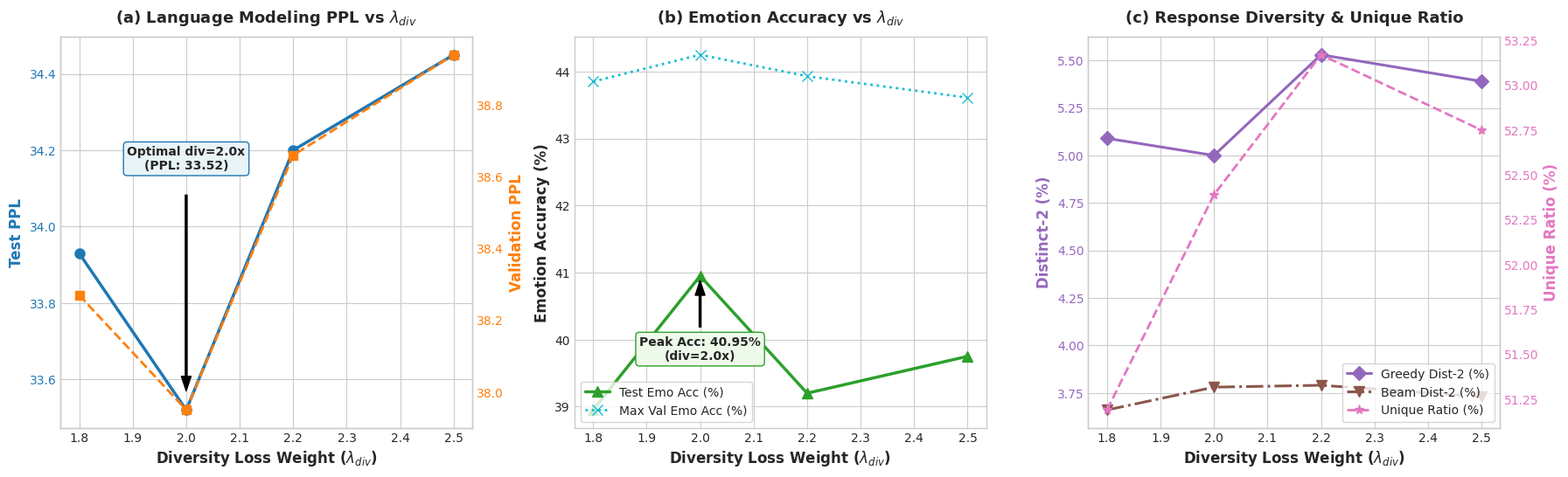

Python code for this plot:
import os
import matplotlib.pyplot as plt
import numpy as np

# 设置绘图风格
plt.style.use('seaborn-v0_8-whitegrid' if 'seaborn-v0_8-whitegrid' in plt.style.available else 'default')
plt.rcParams['font.sans-serif'] = ['DejaVu Sans', 'Arial']
plt.rcParams['axes.unicode_minus'] = False

# 实验数据 (按 div_weight 升序排列: 1.8x, 2.0x, 2.2x, 2.5x)
div_weights = [1.8, 2.0, 2.2, 2.5]
labels = ['Trial 3a\n(1.8x)', 'Trial 1 (Ref)\n(2.0x)', 'Trial 3b\n(2.2x)', 'Trial 3c\n(2.5x)']

ppl = [33.93, 33.52, 34.20, 34.45]
val_ppl = [38.27, 37.95, 38.66, 38.94]
emo_acc = [38.95, 40.95, 39.20, 39.75]
val_acc = [43.85, 44.25, 43.93, 43.61]
g_dist2 = [5.09, 5.00, 5.53, 5.39]
b_dist2 = [3.66, 3.78, 3.79, 3.73]
unique_ratio = [51.19, 52.39, 53.17, 52.75]

fig, axes = plt.subplots(1, 3, figsize=(18, 5.5), dpi=300)

# 子图 1: PPL & Validation PPL (U型曲线)
ax1 = axes[0]
color_ppl = '#1f77b4'
color_val = '#ff7f0e'

ax1.plot(div_weights, ppl, marker='o', linewidth=2.5, markersize=8, color=color_ppl, label='Test PPL (Lower is better)')
ax1.set_xlabel(r'Diversity Loss Weight ($\lambda_{div}$)', fontsize=12, fontweight='bold')
ax1.set_ylabel('Test PPL', color=color_ppl, fontsize=12, fontweight='bold')
ax1.tick_params(axis='y', labelcolor=color_ppl)
ax1.set_title(r'(a) Language Modeling PPL vs $\lambda_{div}$', fontsize=13, fontweight='bold', pad=12)

# 双轴: Validation PPL
ax1_twin = ax1.twinx()
ax1_twin.plot(div_weights, val_ppl, marker='s', linestyle='--', linewidth=2, markersize=7, color=color_val, label='Min Valid PPL')
ax1_twin.set_ylabel('Validation PPL', color=color_val, fontsize=12, fontweight='bold')
ax1_twin.tick_params(axis='y', labelcolor=color_val)
ax1_twin.grid(False)

# 标注最低点 2.0x
ax1.annotate('Optimal div=2.0x\n(PPL: 33.52)', xy=(2.0, 33.52), xytext=(2.0, 34.15),
             arrowprops=dict(facecolor='black', shrink=0.08, width=1.5, headwidth=8),
             ha='center', fontsize=10, fontweight='bold', bbox=dict(boxstyle='round,pad=0.3', fc='#e8f4f8', ec=color_ppl))

# 子图 2: Emotion Accuracy (单峰曲线)
ax2 = axes[1]
color_acc = '#2ca02c'
color_vacc = '#17becf'

ax2.plot(div_weights, emo_acc, marker='^', linewidth=2.5, markersize=9, color=color_acc, label='Test Emo Acc (%)')
ax2.plot(div_weights, val_acc, marker='x', linestyle=':', linewidth=2, markersize=8, color=color_vacc, label='Max Val Emo Acc (%)')
ax2.set_xlabel(r'Diversity Loss Weight ($\lambda_{div}$)', fontsize=12, fontweight='bold')
ax2.set_ylabel('Emotion Accuracy (%)', fontsize=12, fontweight='bold')
ax2.set_title(r'(b) Emotion Accuracy vs $\lambda_{div}$', fontsize=13, fontweight='bold', pad=12)
ax2.legend(loc='lower left', frameon=True)

# 标注最高点
ax2.annotate('Peak Acc: 40.95%\n(div=2.0x)', xy=(2.0, 40.95), xytext=(2.0, 39.7),
             arrowprops=dict(facecolor='black', shrink=0.08, width=1.5, headwidth=8),
             ha='center', fontsize=10, fontweight='bold', bbox=dict(boxstyle='round,pad=0.3', fc='#eefbeb', ec=color_acc))

# 子图 3: Response Diversity (Distinct-2 & Unique Ratio)
ax3 = axes[2]
color_d2 = '#9467bd'
color_uniq = '#e377c2'

ax3.plot(div_weights, g_dist2, marker='D', linewidth=2.2, markersize=8, color=color_d2, label='Greedy Dist-2 (%)')
ax3.plot(div_weights, b_dist2, marker='v', linestyle='-.', linewidth=2.2, markersize=8, color='#8c564b', label='Beam Dist-2 (%)')
ax3.set_xlabel(r'Diversity Loss Weight ($\lambda_{div}$)', fontsize=12, fontweight='bold')
ax3.set_ylabel('Distinct-2 (%)', color=color_d2, fontsize=12, fontweight='bold')
ax3.tick_params(axis='y', labelcolor=color_d2)
ax3.set_title(r'(c) Response Diversity & Unique Ratio', fontsize=13, fontweight='bold', pad=12)

# 双轴: Unique Ratio
ax3_twin = ax3.twinx()
ax3_twin.plot(div_weights, unique_ratio, marker='*', linestyle='--', linewidth=2, markersize=8, color=color_uniq, label='Unique Ratio (%)')
ax3_twin.set_ylabel('Unique Ratio (%)', color=color_uniq, fontsize=12, fontweight='bold')
ax3_twin.tick_params(axis='y', labelcolor=color_uniq)
ax3_twin.grid(False)

# 合并图例
lines1, labels1 = ax3.get_legend_handles_labels()
lines2, labels2 = ax3_twin.get_legend_handles_labels()
ax3.legend(lines1 + lines2, labels1 + labels2, loc='lower right', frameon=True)

plt.tight_layout()
os.makedirs('docs/v5', exist_ok=True)
out_path = 'docs/v5/v5_trial3_div_weight_analysis.png'
plt.savefig(out_path, dpi=300)
print(f'Successfully saved sensitivity plot to {out_path}')
